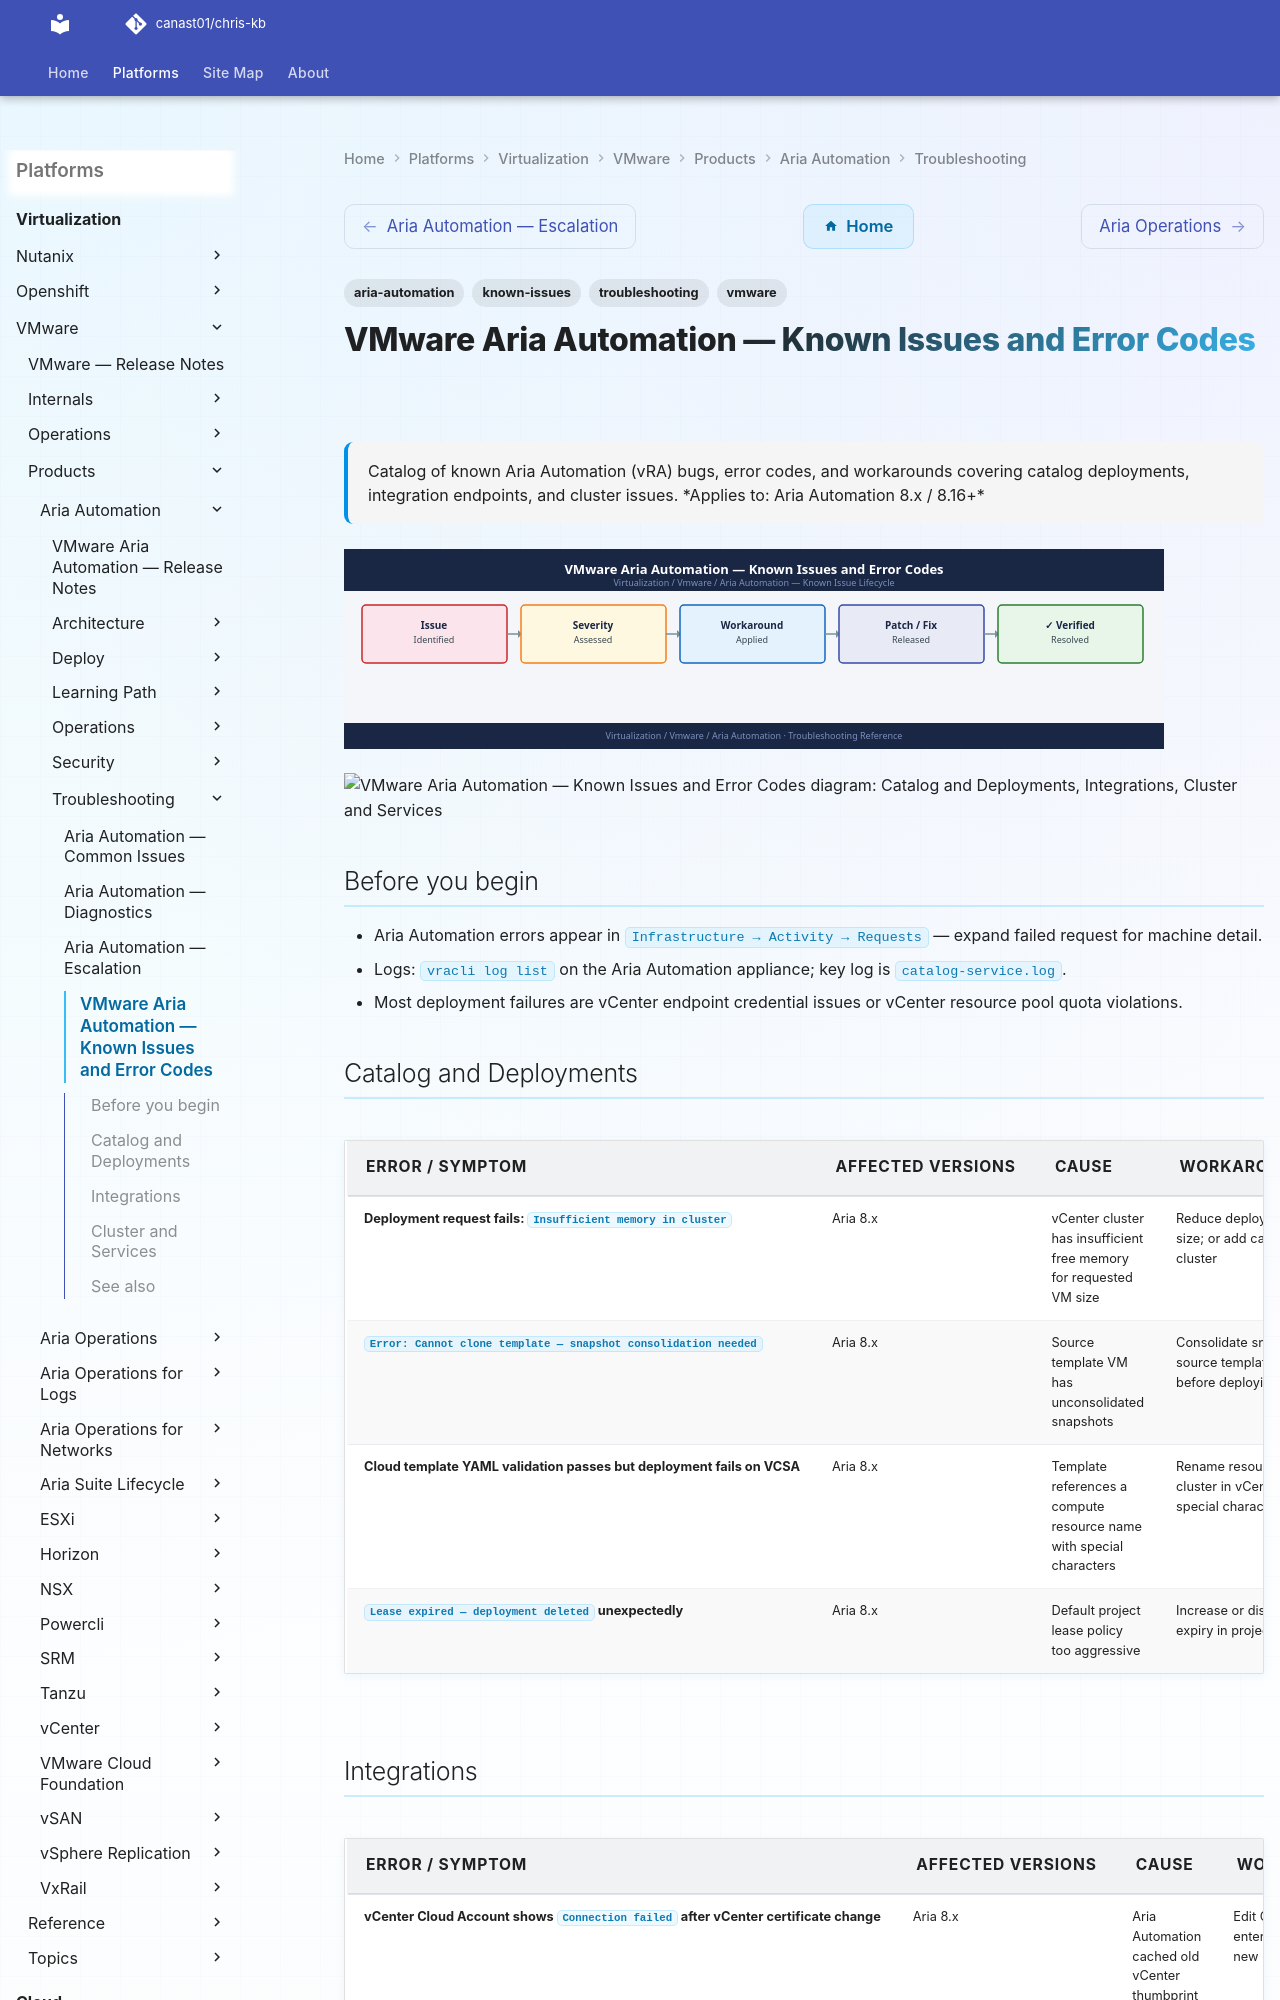

repository: canast01/chris-kb · page: virtualization/vmware/products/aria-automation/troubleshooting/known-issues/index.html · generator: mkdocs

---
tags:
  - troubleshooting
  - aria-automation
  - vmware
  - known-issues
description: "Catalog of known Aria Automation (vRA) bugs, error codes, and workarounds covering catalog deployments, integration endpoints, and cluster issues."
---
# VMware Aria Automation — Known Issues and Error Codes

<div class="kb-summary">
Catalog of known Aria Automation (vRA) bugs, error codes, and workarounds covering catalog deployments, integration endpoints, and cluster issues.

*Applies to: Aria Automation 8.x / 8.16+*
</div>
![VMware Aria Automation — Known Issues and Error Codes](../../../../../assets/virtualization-vmware-aria-automation-troubleshooting-known-.svg)





```d2
direction: down

symptom: Identify Symptom {shape: diamond}
catalog_and_deployments: "Catalog and Deployments" {shape: rectangle}
integrations: "Integrations" {shape: rectangle}
cluster_and_services: "Cluster and Services" {shape: rectangle}
resolution: Resolve or Escalate {shape: oval}

symptom -> catalog_and_deployments: investigate
symptom -> integrations: investigate
symptom -> cluster_and_services: investigate
catalog_and_deployments -> resolution
integrations -> resolution
cluster_and_services -> resolution
```

## Before you begin

- Aria Automation errors appear in `Infrastructure → Activity → Requests` — expand failed request for machine detail.
- Logs: `vracli log list` on the Aria Automation appliance; key log is `catalog-service.log`.
- Most deployment failures are vCenter endpoint credential issues or vCenter resource pool quota violations.
